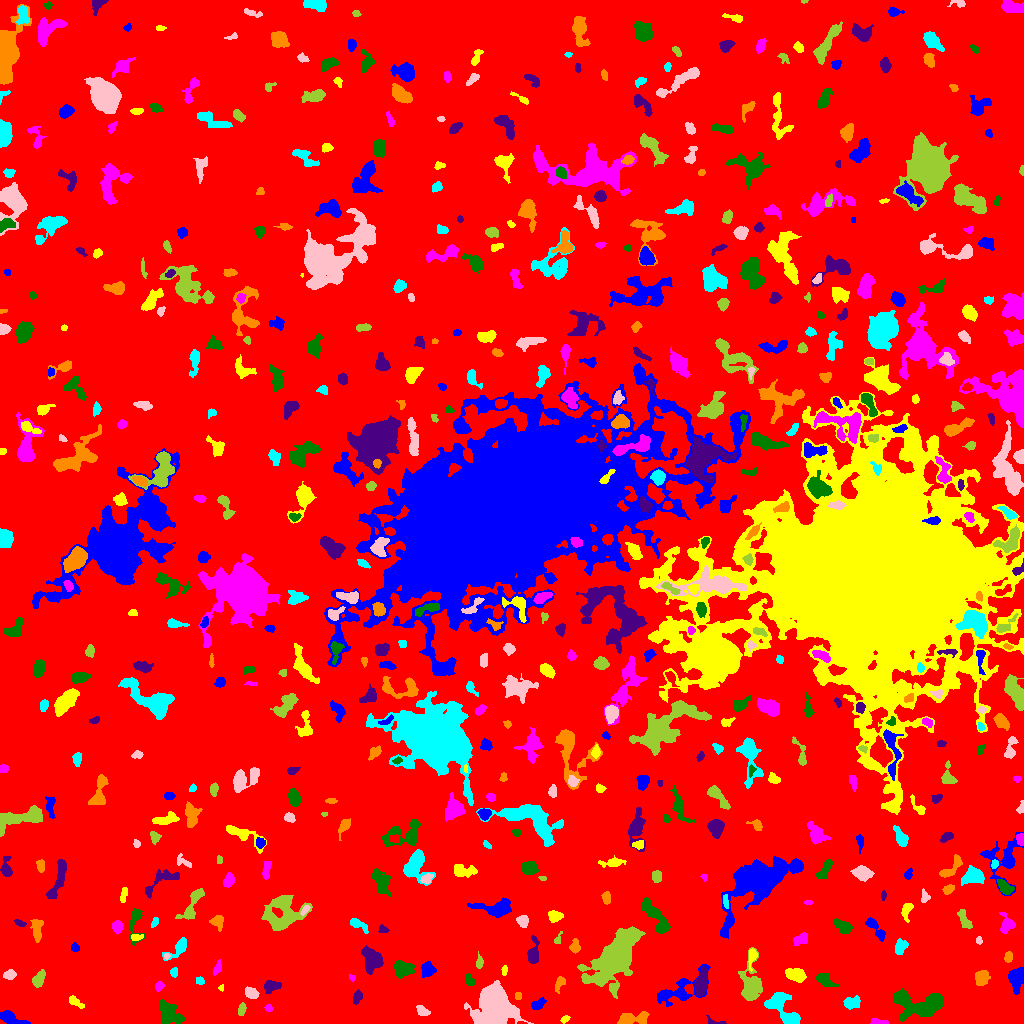

The file beside this chart, header and first rows:
ID, X, Y, A, B, theta, total_flux, mu_max, mu_median, mu_mean, R_fwhm, R_e, R10, R90, x_start, x_end, y_start, y_end, area, greylevel
0, 508.6, 510.7, 300.3, 290.8, 1.524, 1826551, 16.0, 2.0, 2.31, 49.29, 233.4, 89.18, 373.7, 0, 1023, 0, 1023, 790653, 2.31
1, 9.844, 5.605, 6.555, 2.617, -0.3837, 876.0, 10.0, 3.0, 3.744, 4.652, 4.549, 1.784, 7.399, 0, 30, 0, 13, 234, 8.744
2, 564.8, 4.361, 2.184, 1.277, 0.5524, 83.0, 3.0, 1.0, 1.407, 2.985, 2.111, 0.7979, 3.29, 560, 570, 0, 8, 59, 7.407
3, 879.2, 1.535, 4.915, 1.205, -0.08044, 157.0, 4.0, 2.0, 1.826, 4.107, 2.877, 1.128, 4.442, 870, 888, 0, 5, 86, 7.826
4, 168.6, 10.36, 7.053, 4.332, -0.8152, 1485, 9.0, 3.0, 3.604, 6.129, 6.308, 2.394, 9.901, 159, 184, 0, 24, 412, 8.604
5, 715.8, 0.75, 5.42, 0.8659, -0.04305, 52.0, 2.0, 1.0, 0.7123, 3.478, 1.954, 0.7979, 3.192, 706, 726, 0, 8, 73, 7.712
6, 632.7, 4.714, 8.911, 2.84, 0.08941, 937.0, 8.0, 3.0, 3.22, 6.308, 5.47, 2.111, 8.387, 617, 649, 0, 12, 291, 8.22
7, 781.4, 17.02, 10.74, 5.456, -0.847, 1973, 9.0, 3.0, 3.64, 6.747, 7.291, 2.706, 11.3, 764, 800, 0, 31, 542, 8.64
8, 422.3, 12.4, 3.3, 1.973, -0.5968, 245.0, 5.0, 2.0, 2.13, 3.785, 3.241, 1.262, 4.918, 416, 430, 8, 18, 115, 8.13
9, 241.8, 14.31, 3.026, 1.67, 1.366, 321.0, 8.0, 3.0, 3.489, 3.523, 2.877, 1.128, 4.514, 238, 246, 8, 21, 92, 9.489
10, 581.6, 15.51, 2.962, 1.783, -0.9308, 166.0, 5.0, 2.0, 2.0, 2.585, 2.821, 0.9772, 4.549, 577, 587, 9, 23, 83, 7.0
11, 538, 19.32, 3.659, 1.945, 0.5633, 316.0, 7.0, 2.0, 2.45, 3.338, 3.192, 1.128, 5.078, 531, 546, 14, 26, 129, 8.45
12, 75.39, 21.59, 4.737, 1.782, -0.603, 287.0, 6.0, 2.0, 2.412, 4.029, 3.478, 1.262, 5.323, 69, 84, 15, 28, 119, 7.412
13, 268.4, 15.46, 1.907, 1.684, -0.2993, 143.0, 5.0, 3.0, 2.698, 2.985, 2.326, 0.7979, 3.568, 264, 272, 12, 19, 53, 7.698
14, 921, 20.28, 14.35, 5.798, 0.01221, 3736, 16.0, 4.0, 4.279, 6.103, 8.234, 2.821, 13.84, 893, 943, 2, 35, 873, 9.279
15, 357, 25.82, 3.592, 2.058, 1.209, 240.0, 4.0, 2.0, 2.182, 5.262, 3.432, 1.262, 5.202, 353, 362, 19, 34, 110, 7.182
16, 517.8, 27.5, 1.86, 1.74, -0.0, 96.0, 4.0, 2.0, 1.846, 3.192, 2.257, 0.7979, 3.568, 515, 521, 24, 31, 52, 8.846
17, 851.7, 21.05, 3.876, 2.637, 0.1883, 827.0, 11.0, 4.0, 4.594, 4.583, 3.989, 1.493, 6.308, 843, 860, 14, 28, 180, 9.594
18, 250.3, 30.82, 3.159, 2.317, -0.4763, 484.0, 9.0, 3.0, 3.457, 4.068, 3.432, 1.382, 5.293, 245, 259, 25, 37, 140, 10.46
19, 750.8, 37.59, 9.988, 4.817, 1.565, 2917, 13.0, 4.0, 5.172, 7.59, 7.136, 2.706, 11.63, 738, 762, 23, 76, 564, 9.172
20, 883, 35.86, 4.245, 3.047, -0.9697, 593.0, 8.0, 3.0, 3.428, 5.109, 4.029, 1.596, 6.308, 872, 889, 26, 42, 173, 9.428
21, 676, 31.87, 13.72, 5.529, 0.4714, 1678, 10.0, 2.0, 3.007, 6.077, 6.482, 2.326, 11.13, 657, 710, 17, 59, 558, 8.007
22, 221.6, 35.5, 1.348, 1.18, 0.0, 28.0, 2.0, 1.0, 0.8485, 2.523, 1.382, 0.5642, 2.326, 218, 223, 32, 39, 33, 7.848
23, 158.9, 37.13, 2.241, 1.739, 0.8821, 120.0, 4.0, 1.0, 1.5, 3.432, 2.394, 0.7979, 3.868, 155, 164, 32, 42, 80, 8.5
24, 826, 43.34, 5.716, 2.85, -0.5851, 485.0, 6.0, 2.0, 2.437, 5.352, 4.583, 1.693, 6.933, 816, 839, 37, 51, 199, 7.437
25, 270.7, 37.38, 3.548, 2.382, 0.009801, 350.0, 6.0, 2.0, 2.023, 4.406, 3.523, 1.382, 5.614, 264, 281, 30, 43, 173, 8.023
26, 560, 41.04, 4.039, 1.983, 1.095, 181.0, 5.0, 1.0, 1.534, 2.764, 2.932, 1.128, 5.14, 555, 565, 30, 47, 118, 7.534
27, 200, 42.59, 2.272, 1.871, -0.7221, 128.0, 4.0, 2.0, 2.0, 3.868, 2.646, 0.9772, 3.989, 196, 204, 39, 47, 64, 7.0
28, 494.2, 20, 8.132, 7.404, -1.177, 20061, 68.0, 7.0, 14.13, 7.878, 8.176, 3.141, 15.82, 464, 533, 0, 43, 1420, 19.13
29, 614.5, 65.32, 13.33, 6.926, 0.9176, 14863, 41.0, 4.0, 7.733, 7.838, 9.69, 3.523, 19.15, 577, 645, 25, 97, 1922, 12.73
30, 916.4, 50.17, 3.254, 2.282, 0.8982, 298.0, 5.0, 3.0, 2.734, 4.334, 3.385, 1.262, 5.202, 911, 923, 44, 55, 109, 8.734
31, 427.8, 53.67, 3.438, 3.011, 1.427, 739.0, 9.0, 4.0, 4.016, 4.918, 4.068, 1.693, 6.358, 421, 436, 46, 62, 184, 9.016
32, 795.3, 49.49, 4.378, 2.656, -0.18, 667.0, 8.0, 2.0, 2.768, 5.202, 4.297, 1.693, 6.84, 785, 806, 41, 55, 241, 8.768
33, 351.9, 45.92, 1.856, 1.372, -0.895, 106.0, 6.0, 2.0, 2.585, 2.459, 1.954, 0.5642, 3.09, 349, 355, 42, 49, 41, 7.585
34, 470.5, 42.27, 2.846, 1.968, -0.9619, 230.0, 7.0, 2.0, 2.277, 2.764, 2.764, 0.9772, 4.583, 465, 475, 38, 50, 101, 8.277
35, 701, 39.47, 5.746, 2.604, 1.364, 1488, 13.0, 5.0, 5.239, 5.499, 4.82, 1.871, 7.777, 694, 707, 27, 57, 284, 12.24
36, 981.5, 45.3, 3.555, 3.087, 1.058, 830.0, 10.0, 4.0, 4.192, 5.171, 4.222, 1.693, 6.676, 975, 990, 38, 53, 198, 9.192
37, 173.8, 51.28, 2.312, 1.754, 1.558, 229.0, 6.0, 3.0, 3.319, 3.785, 2.585, 0.9772, 4.029, 170, 177, 46, 56, 69, 10.32
38, 9.903, 48.7, 2.965, 2.058, 0.1619, 443.0, 9.0, 4.0, 3.991, 3.742, 3.141, 1.128, 4.983, 3, 16, 44, 54, 111, 8.991
39, 38.36, 44.12, 4.052, 2.49, 1.016, 496.0, 7.0, 2.0, 2.901, 4.146, 3.909, 1.493, 6.333, 32, 45, 36, 54, 171, 7.901
40, 136.1, 51.55, 2.189, 1.896, -1.243, 214.0, 6.0, 3.0, 2.744, 3.742, 2.646, 1.128, 4.029, 132, 140, 47, 57, 78, 8.744
41, 1017, 45.56, 5.831, 3.345, 1.331, 1631, 14.0, 5.0, 5.261, 5.585, 5.171, 1.954, 8.368, 1008, 1023, 29, 56, 310, 10.26
42, 504.2, 53.05, 2.455, 1.198, 1.502, 95.0, 4.0, 2.0, 1.696, 3.141, 2.185, 0.7979, 3.432, 501, 507, 48, 58, 56, 7.696
43, 217.9, 56.06, 3.632, 1.387, 1.232, 124.0, 4.0, 1.0, 1.305, 3.338, 2.646, 0.9772, 4.334, 213, 221, 48, 64, 95, 7.305
44, 402.8, 54.26, 4.244, 3.322, -0.08462, 985.0, 9.0, 3.0, 3.543, 5.698, 4.72, 1.954, 7.334, 394, 415, 45, 63, 278, 9.543
45, 372.5, 62.33, 5.388, 4.044, -1.535, 1328, 9.0, 3.0, 3.354, 6.308, 5.323, 2.111, 8.722, 361, 383, 49, 78, 396, 9.354
46, 1009, 66.8, 2.545, 1.744, 1.377, 250.0, 7.0, 3.0, 2.941, 3.038, 2.646, 0.9772, 4.26, 1004, 1012, 61, 72, 85, 8.941
47, 178.9, 75.36, 6.682, 2.73, 0.6346, 462.0, 7.0, 2.0, 2.1, 3.742, 3.785, 1.382, 6.433, 162, 186, 63, 86, 220, 8.1
48, 166.2, 67.11, 1.305, 1.269, 0.9591, 70.0, 5.0, 2.0, 1.892, 1.871, 1.493, 0.5642, 2.585, 164, 170, 64, 70, 37, 10.89
49, 479.4, 60.95, 3.367, 1.699, 1.518, 171.0, 4.0, 2.0, 1.988, 4.068, 2.877, 1.128, 4.618, 476, 483, 55, 72, 86, 6.988
50, 686.3, 72.53, 2.347, 1.753, 0.04963, 205.0, 6.0, 2.0, 2.662, 3.432, 2.523, 0.9772, 4.029, 681, 692, 68, 76, 77, 8.662
51, 75.08, 75.68, 2.117, 1.904, -1.3, 170.0, 5.0, 3.0, 2.429, 3.385, 2.646, 0.9772, 3.949, 71, 79, 72, 81, 70, 8.429
52, 752, 66.67, 5.039, 1.948, 1.387, 348.0, 6.0, 3.0, 2.876, 4.754, 3.523, 1.382, 5.47, 748, 757, 52, 75, 121, 9.876
53, 800.5, 84.54, 3.954, 2.517, 0.3612, 170.0, 3.0, 1.0, 1.141, 4.068, 3.432, 1.262, 5.352, 793, 807, 78, 91, 149, 7.141
54, 135.2, 103.3, 8.819, 3.375, 1.516, 504.0, 6.0, 2.0, 2.091, 5.202, 4.406, 1.693, 7.047, 129, 145, 78, 115, 241, 8.091
55, 533.6, 69.28, 6.32, 2.536, 1.488, 540.0, 6.0, 2.0, 2.4, 5.293, 4.184, 1.596, 6.864, 527, 539, 60, 88, 225, 8.4
56, 574.7, 76.79, 3.284, 2.309, 1.516, 383.0, 7.0, 3.0, 3.165, 3.656, 3.338, 1.262, 5.412, 569, 580, 70, 85, 121, 8.165
57, 900.6, 76.52, 3.545, 2.581, 1.027, 212.0, 3.0, 1.0, 1.309, 4.549, 3.656, 1.493, 5.781, 895, 908, 69, 85, 162, 8.309
58, 978.9, 82.82, 2.088, 1.478, -1.557, 125.0, 5.0, 3.0, 2.604, 2.932, 2.257, 0.7979, 3.338, 976, 982, 79, 87, 48, 8.604
59, 557.6, 83.8, 3.252, 1.526, 1.172, 113.0, 4.0, 1.0, 1.794, 3.09, 2.326, 0.7979, 3.949, 554, 562, 80, 92, 63, 7.794
... 590 more rows
